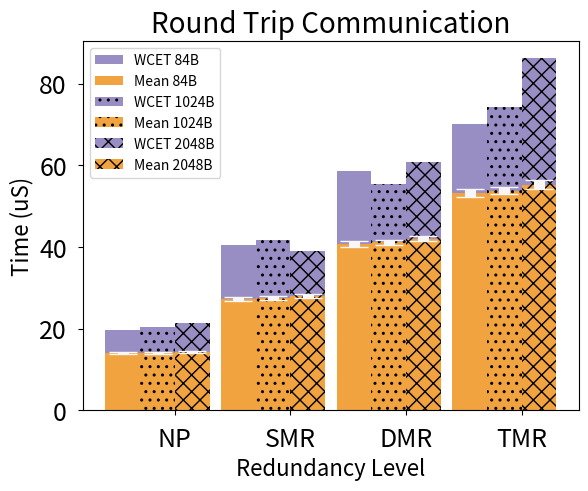

The matplotlib source for this figure:
#!/usr/bin/env python
# Just trying to plot the restart data
import numpy as np
import matplotlib.pyplot as plt


N = 4

resScale = ('NP', 'SMR', 'DMR', 'TMR')
resMeans_0 = (14.0143565888, 27.3617210989, 40.7126991814, 53.2786750175)
resStd_0 = (0.249131762173, 0.515115130363, 0.724440297815, 0.911442091626)
resLong_0 = (19.7205692109, 40.5924967658, 58.7490297542, 70.1151358344)

resMeans_1024 = (14.1330857409, 27.5906206706, 41.1368818735, 53.8474723922)
resStd_1024 = (0.284471487839, 0.45524863988, 0.56048467411, 0.894289372705)
resLong_1024 = (20.3699870634, 41.6222509702, 55.4243208279, 74.2328589909)

resMeans_2048 = (14.2284494055, 28.0523994424, 42.098655283, 55.2895733332)
resStd_2048 = (0.279101443178, 0.456467842508, 0.659214846756, 1.04638394039)
resLong_2048 = (21.3557567917, 39.107373868, 60.9249676585, 86.1785252264)


ind = np.arange(N)  # the x locations for the groups
width = 0.3       # the width of the bars

fig, ax = plt.subplots() #figsize=(6, 5))

#ax.xaxis.get_ticklabels().set_fontsize(10)
#ax.yaxis.ticklabels.set_fontsize(10)

rects2 = ax.bar(ind + .05 + 0 * width, resLong_0, width, color='#998ec3', label='WCET 84B')
rects1 = ax.bar(ind + .05 + 0 * width, resMeans_0, width, color='#f1a340', label='Mean 84B', yerr=resStd_0,  error_kw=dict(elinewidth=8, ecolor='#f7f7f7', capsize=10))

rects4 = ax.bar(ind + .05 + 1 * width, resLong_1024, width, color='#998ec3', label='WCET 1024B', hatch='..')
rects3 = ax.bar(ind + .05 + 1 * width, resMeans_1024, width, color='#f1a340', label='Mean 1024B', yerr=resStd_1024, hatch='..', error_kw=dict(elinewidth=8, ecolor='#f7f7f7', capsize=10))

rects6 = ax.bar(ind + .05 + 2 * width, resLong_2048, width, color='#998ec3', label='WCET 2048B', hatch='//\\\\')
rects5 = ax.bar(ind + .05 + 2 * width, resMeans_2048, width, color='#f1a340', label='Mean 2048B', yerr=resStd_2048, hatch='//\\\\', error_kw=dict(elinewidth=8, ecolor='#f7f7f7', capsize=10))


# add some text for labels, title and axes ticks
ax.set_ylabel('Time (uS)', fontsize=16)
ax.set_xlabel('Redundancy Level', fontsize=16)
ax.set_title('Round Trip Communication', fontsize=20)
ax.set_xticks(ind+.5)
ax.set_xticklabels(resScale)
ax.tick_params(labelsize=18, pad=8)

#ax.legend( (rects1[0], rects2[0]), ('Mean', 'WCET'), loc='best' )
#ax.legend(loc='best')
ax.legend(loc='upper left')


#def autolabel(rects):
#    # attach some text labels
#    for rect in rects:
#        height = rect.get_height()
#        ax.text(rect.get_x()+rect.get_width()/2., 1.05*height, '%d'%int(height),
#                ha='center', va='bottom')

#autolabel(rects1)
#autolabel(rects2)

plt.show()